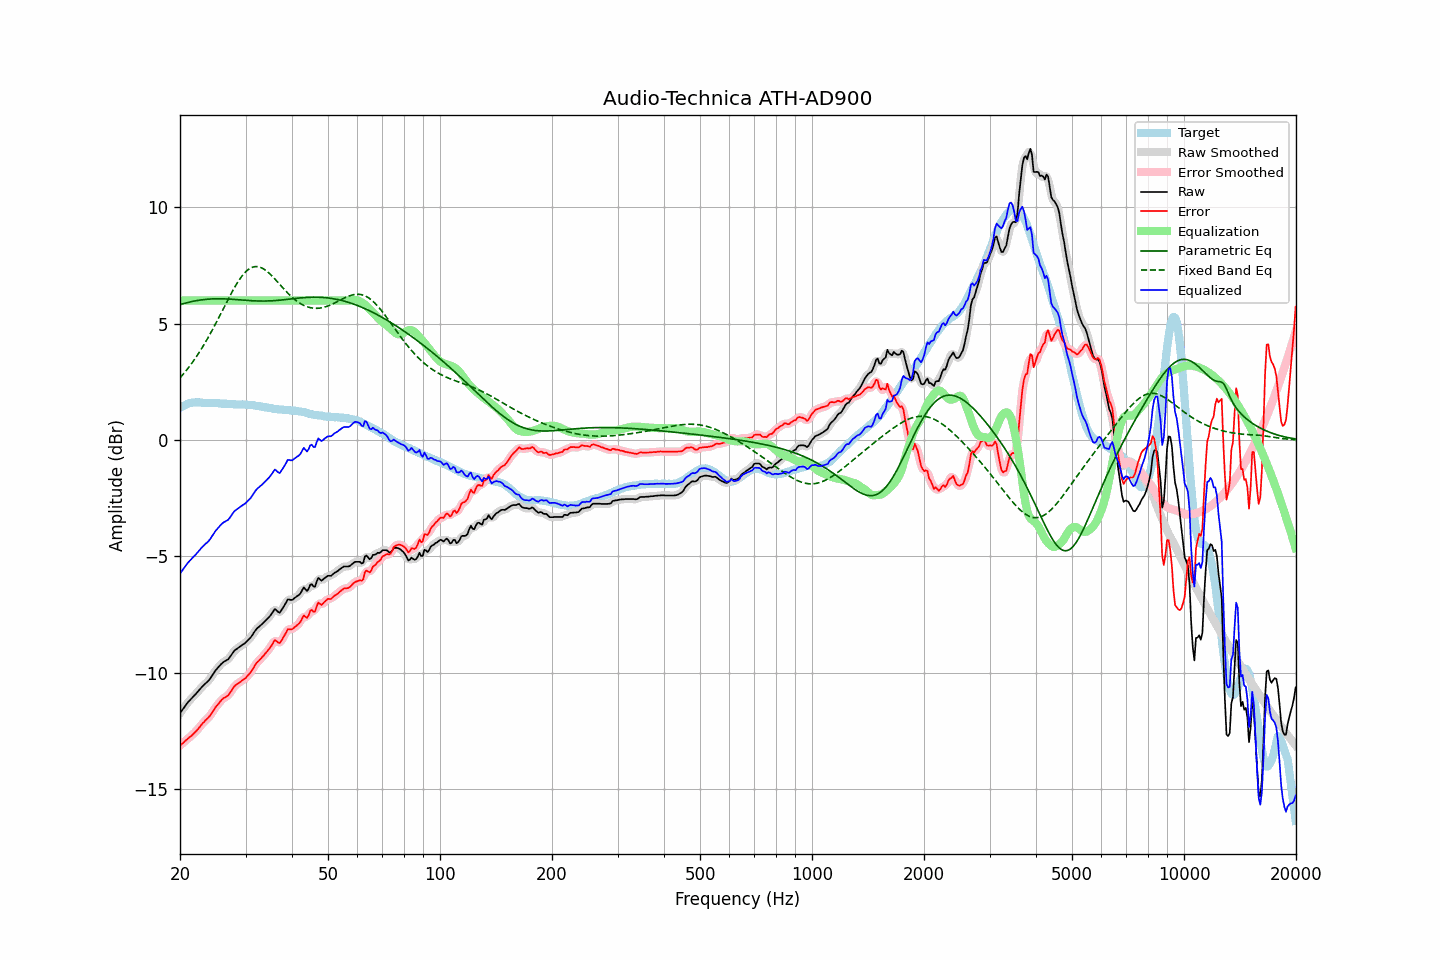

The table this chart was drawn from, first rows:
frequency, raw, error, smoothed, error_smoothed, equalization, parametric_eq, fixed_band_eq, equalized_raw, equalized_smoothed, target
20.00, -11.75, -13.14, -11.75, -13.14, 6.00, 5.82, 2.67, -5.75, -5.75, 1.39
20.20, -11.65, -13.08, -11.65, -13.08, 6.00, 5.84, 2.75, -5.65, -5.65, 1.43
20.40, -11.56, -13.03, -11.56, -13.02, 6.00, 5.86, 2.83, -5.56, -5.56, 1.47
20.61, -11.46, -12.95, -11.46, -12.96, 6.00, 5.88, 2.91, -5.46, -5.46, 1.49
20.81, -11.37, -12.90, -11.37, -12.90, 6.00, 5.90, 3.00, -5.37, -5.37, 1.53
21.02, -11.27, -12.84, -11.28, -12.84, 6.00, 5.91, 3.08, -5.27, -5.28, 1.57
21.23, -11.20, -12.78, -11.20, -12.78, 6.00, 5.93, 3.17, -5.20, -5.20, 1.58
21.44, -11.13, -12.73, -11.12, -12.72, 6.00, 5.95, 3.27, -5.13, -5.12, 1.60
21.66, -11.05, -12.66, -11.05, -12.66, 6.00, 5.96, 3.36, -5.05, -5.05, 1.61
21.87, -10.98, -12.59, -10.98, -12.59, 6.00, 5.97, 3.46, -4.98, -4.98, 1.61
22.09, -10.91, -12.53, -10.91, -12.52, 6.00, 5.99, 3.56, -4.91, -4.91, 1.62
22.31, -10.83, -12.45, -10.83, -12.45, 6.00, 6.00, 3.66, -4.83, -4.83, 1.62
22.54, -10.75, -12.37, -10.75, -12.36, 6.00, 6.01, 3.77, -4.75, -4.75, 1.62
22.76, -10.67, -12.28, -10.67, -12.28, 6.00, 6.02, 3.88, -4.67, -4.67, 1.61
22.99, -10.59, -12.19, -10.60, -12.19, 6.00, 6.03, 3.99, -4.59, -4.60, 1.60
23.22, -10.53, -12.13, -10.53, -12.12, 6.00, 6.04, 4.11, -4.53, -4.53, 1.60
23.45, -10.46, -12.05, -10.46, -12.05, 6.00, 6.04, 4.22, -4.46, -4.46, 1.58
23.69, -10.40, -11.99, -10.40, -11.99, 6.00, 6.05, 4.34, -4.40, -4.40, 1.58
23.92, -10.33, -11.91, -10.32, -11.91, 6.00, 6.06, 4.47, -4.33, -4.32, 1.58
24.16, -10.24, -11.83, -10.24, -11.83, 6.00, 6.06, 4.59, -4.24, -4.24, 1.59
24.40, -10.13, -11.72, -10.13, -11.72, 6.00, 6.06, 4.72, -4.13, -4.13, 1.59
24.65, -10.03, -11.61, -10.03, -11.61, 6.00, 6.07, 4.85, -4.03, -4.03, 1.58
24.89, -9.92, -11.50, -9.93, -11.51, 6.00, 6.07, 4.98, -3.92, -3.93, 1.58
25.14, -9.84, -11.42, -9.84, -11.42, 6.00, 6.07, 5.11, -3.84, -3.84, 1.58
25.39, -9.76, -11.34, -9.76, -11.33, 6.00, 6.07, 5.24, -3.76, -3.76, 1.58
25.65, -9.68, -11.25, -9.68, -11.25, 6.00, 6.07, 5.38, -3.68, -3.68, 1.57
25.91, -9.61, -11.17, -9.61, -11.18, 6.00, 6.07, 5.52, -3.61, -3.61, 1.56
26.16, -9.55, -11.11, -9.56, -11.12, 6.00, 6.07, 5.65, -3.55, -3.56, 1.56
26.43, -9.51, -11.07, -9.51, -11.07, 6.00, 6.07, 5.79, -3.51, -3.51, 1.56
26.69, -9.47, -11.03, -9.47, -11.03, 6.00, 6.06, 5.92, -3.47, -3.47, 1.56
26.96, -9.43, -10.98, -9.42, -10.97, 6.00, 6.06, 6.06, -3.43, -3.42, 1.55
27.23, -9.34, -10.89, -9.34, -10.89, 6.00, 6.05, 6.19, -3.34, -3.34, 1.55
27.50, -9.24, -10.79, -9.24, -10.78, 6.00, 6.05, 6.32, -3.24, -3.24, 1.55
27.77, -9.14, -10.68, -9.14, -10.68, 6.00, 6.05, 6.44, -3.14, -3.14, 1.54
28.05, -9.05, -10.59, -9.06, -10.59, 6.00, 6.04, 6.57, -3.05, -3.06, 1.53
28.33, -9.00, -10.52, -9.00, -10.52, 6.00, 6.04, 6.68, -3.00, -3.00, 1.52
28.62, -8.95, -10.47, -8.95, -10.47, 6.00, 6.03, 6.79, -2.95, -2.95, 1.52
28.90, -8.90, -10.42, -8.90, -10.42, 6.00, 6.02, 6.90, -2.90, -2.90, 1.52
29.19, -8.85, -10.37, -8.85, -10.38, 6.00, 6.02, 7.00, -2.85, -2.85, 1.52
29.48, -8.80, -10.33, -8.81, -10.33, 6.00, 6.01, 7.09, -2.80, -2.81, 1.53
29.78, -8.76, -10.28, -8.76, -10.28, 6.00, 6.01, 7.17, -2.76, -2.76, 1.52
30.08, -8.70, -10.23, -8.70, -10.22, 6.00, 6.00, 7.24, -2.70, -2.70, 1.53
30.38, -8.63, -10.14, -8.64, -10.15, 6.00, 6.00, 7.30, -2.63, -2.64, 1.51
30.68, -8.56, -10.07, -8.56, -10.07, 6.00, 5.99, 7.35, -2.56, -2.56, 1.51
30.99, -8.49, -9.99, -8.48, -9.98, 6.00, 5.99, 7.39, -2.49, -2.48, 1.50
31.30, -8.39, -9.89, -8.39, -9.88, 6.00, 5.98, 7.42, -2.39, -2.39, 1.49
31.61, -8.28, -9.77, -8.28, -9.77, 6.00, 5.98, 7.44, -2.28, -2.28, 1.49
31.93, -8.18, -9.65, -8.19, -9.66, 6.00, 5.98, 7.45, -2.18, -2.19, 1.47
32.24, -8.10, -9.56, -8.10, -9.57, 6.00, 5.98, 7.45, -2.10, -2.10, 1.46
32.57, -8.04, -9.50, -8.04, -9.49, 6.00, 5.97, 7.44, -2.04, -2.04, 1.46
32.89, -7.98, -9.43, -7.98, -9.42, 6.00, 5.97, 7.42, -1.98, -1.98, 1.45
33.22, -7.92, -9.35, -7.92, -9.35, 6.00, 5.97, 7.39, -1.92, -1.92, 1.43
33.55, -7.85, -9.27, -7.85, -9.27, 6.00, 5.97, 7.35, -1.85, -1.85, 1.42
33.89, -7.78, -9.18, -7.78, -9.19, 6.00, 5.97, 7.31, -1.78, -1.78, 1.40
34.23, -7.71, -9.11, -7.71, -9.11, 6.00, 5.97, 7.25, -1.71, -1.71, 1.40
34.57, -7.64, -9.02, -7.64, -9.02, 6.00, 5.98, 7.20, -1.64, -1.64, 1.38
34.92, -7.57, -8.94, -7.56, -8.93, 6.00, 5.98, 7.13, -1.57, -1.56, 1.37
35.27, -7.47, -8.84, -7.46, -8.82, 6.00, 5.98, 7.06, -1.47, -1.46, 1.36
35.62, -7.37, -8.71, -7.37, -8.71, 6.00, 5.99, 6.99, -1.37, -1.37, 1.34
35.97, -7.27, -8.60, -7.32, -8.65, 6.00, 5.99, 6.92, -1.27, -1.32, 1.33
... 635 more rows
